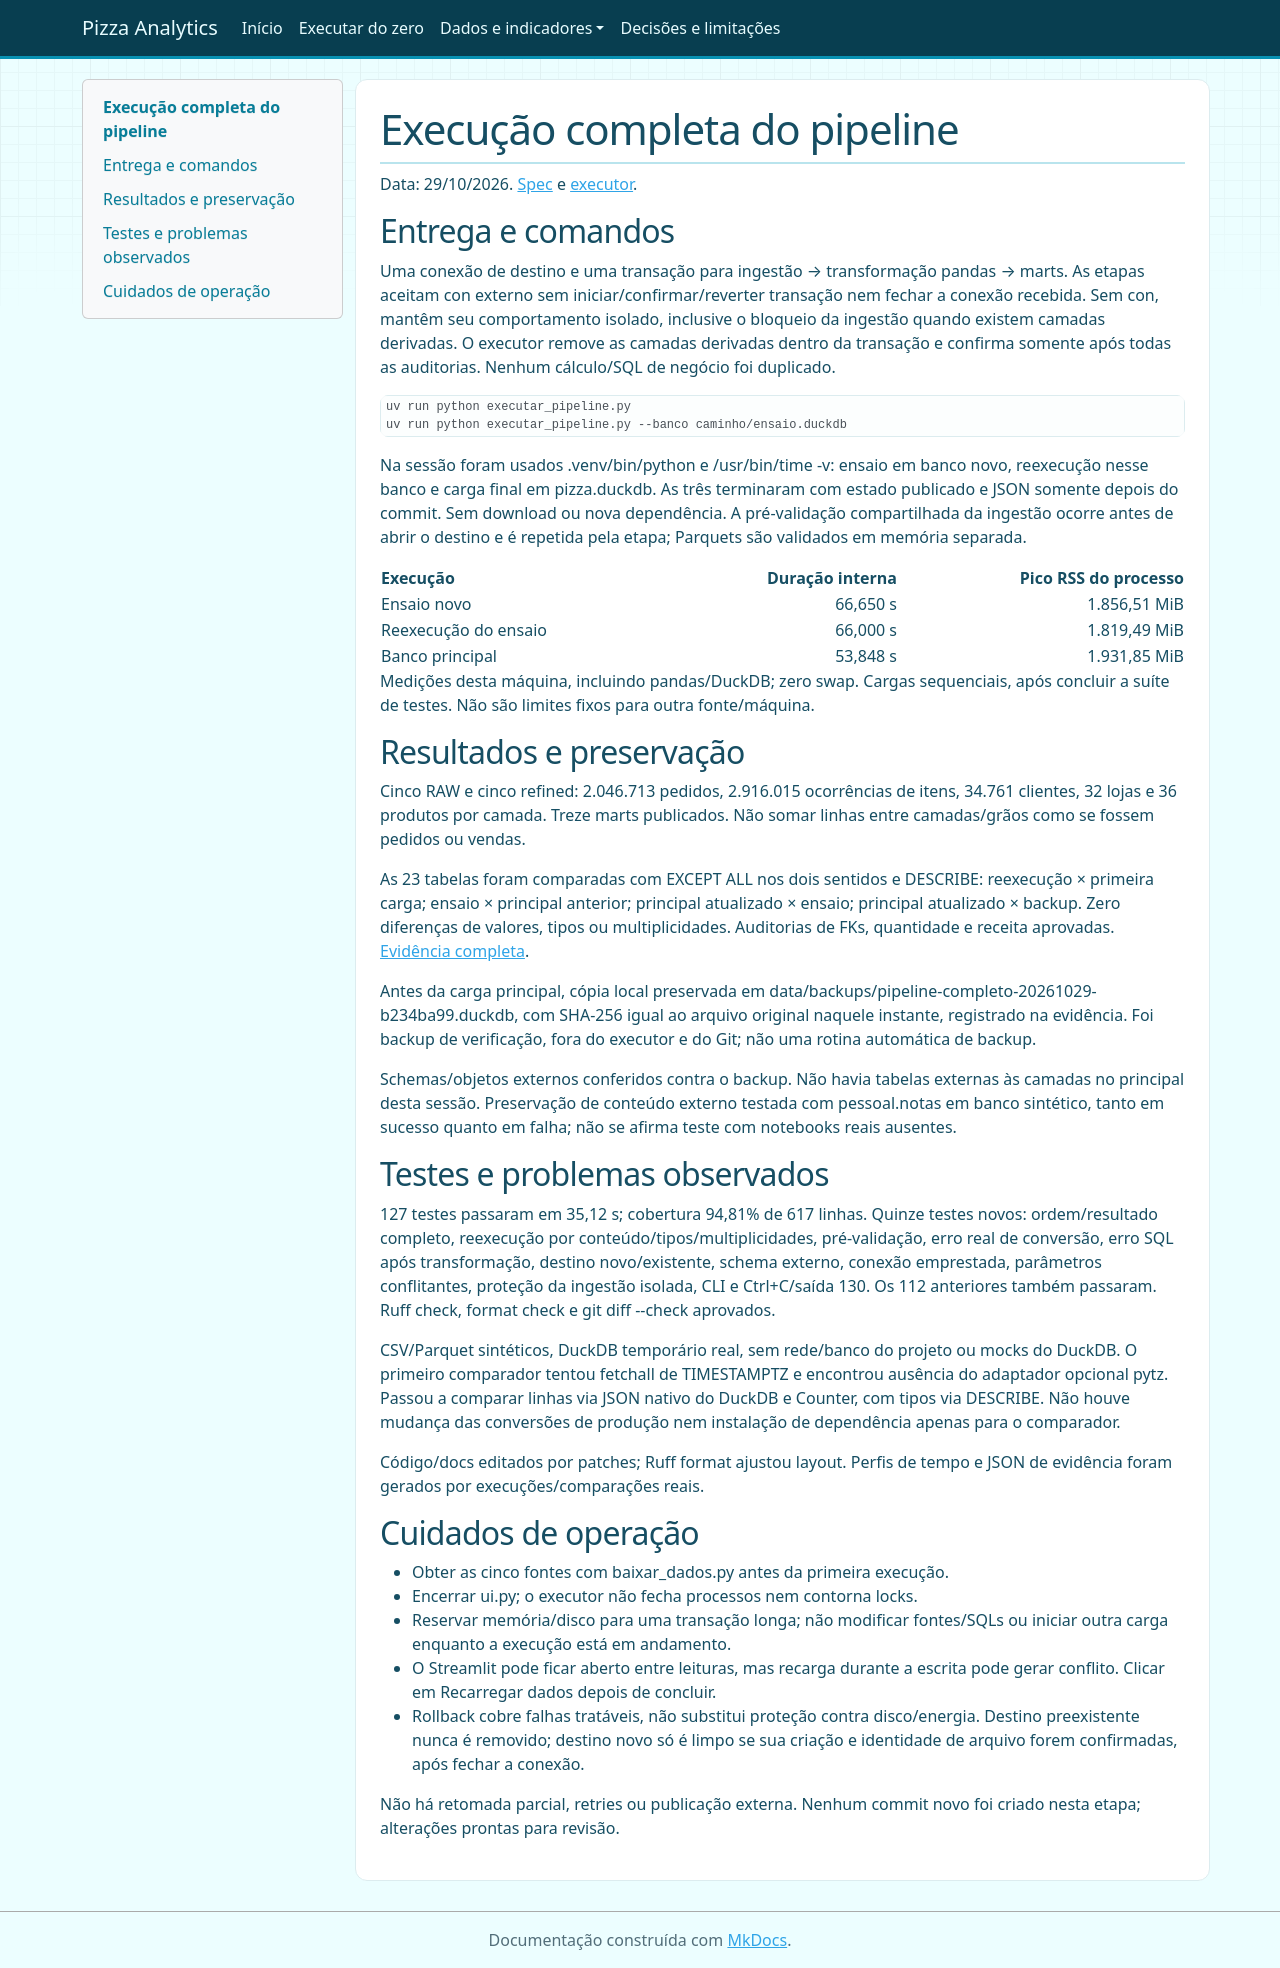

repository: Lal3x/end-to-end-pizza-analytics · page: execucao-pipeline/index.html · generator: mkdocs

# Execução completa do pipeline

Data: 29/10/2026. [Spec](../specs/execucao-pipeline.md) e
[executor](../executar_pipeline.py).

## Entrega e comandos

Uma conexão de destino e uma transação para ingestão → transformação pandas →
marts. As etapas aceitam con externo sem iniciar/confirmar/reverter transação
nem fechar a conexão recebida. Sem con, mantêm seu comportamento isolado,
inclusive o bloqueio da ingestão quando existem camadas derivadas.
O executor remove as camadas derivadas dentro da transação e confirma somente
após todas as auditorias. Nenhum cálculo/SQL de negócio foi duplicado.

```bash
uv run python executar_pipeline.py
uv run python executar_pipeline.py --banco caminho/ensaio.duckdb
```

Na sessão foram usados .venv/bin/python e /usr/bin/time -v: ensaio em banco
novo, reexecução nesse banco e carga final em pizza.duckdb. As três terminaram
com estado publicado e JSON somente depois do commit. Sem download ou nova
dependência. A pré-validação compartilhada da ingestão ocorre antes de abrir
o destino e é repetida pela etapa; Parquets são validados em memória separada.

| Execução | Duração interna | Pico RSS do processo |
|---|---:|---:|
| Ensaio novo | 66,650 s | 1.856,51 MiB |
| Reexecução do ensaio | 66,000 s | 1.819,49 MiB |
| Banco principal | 53,848 s | 1.931,85 MiB |

Medições desta máquina, incluindo pandas/DuckDB; zero swap. Cargas sequenciais,
após concluir a suíte de testes. Não são limites fixos para outra fonte/máquina.

## Resultados e preservação

Cinco RAW e cinco refined: 2.046.713 pedidos, 2.916.015 ocorrências de itens,
34.761 clientes, 32 lojas e 36 produtos por camada. Treze marts publicados.
Não somar linhas entre camadas/grãos como se fossem pedidos ou vendas.

As 23 tabelas foram comparadas com EXCEPT ALL nos dois sentidos e DESCRIBE:
reexecução × primeira carga; ensaio × principal anterior; principal atualizado ×
ensaio; principal atualizado × backup. Zero diferenças de valores, tipos ou
multiplicidades. Auditorias de FKs, quantidade e receita aprovadas.
[Evidência completa](evidencias/execucao-pipeline.json).

Antes da carga principal, cópia local preservada em
data/backups/pipeline-completo-20261029-b234ba99.duckdb, com SHA-256 igual ao
arquivo original naquele instante, registrado na evidência. Foi backup de
verificação, fora do executor e do Git; não uma rotina automática de backup.

Schemas/objetos externos conferidos contra o backup. Não havia tabelas externas
às camadas no principal desta sessão. Preservação de conteúdo externo testada
com pessoal.notas em banco sintético, tanto em sucesso quanto em falha; não se
afirma teste com notebooks reais ausentes.

## Testes e problemas observados

127 testes passaram em 35,12 s; cobertura 94,81% de 617 linhas. Quinze testes
novos: ordem/resultado completo, reexecução por conteúdo/tipos/multiplicidades,
pré-validação, erro real de conversão, erro SQL após transformação, destino
novo/existente, schema externo, conexão emprestada, parâmetros conflitantes,
proteção da ingestão isolada, CLI e Ctrl+C/saída 130. Os 112 anteriores também
passaram. Ruff check, format check e git diff --check aprovados.

CSV/Parquet sintéticos, DuckDB temporário real, sem rede/banco do projeto ou
mocks do DuckDB. O primeiro comparador tentou fetchall de TIMESTAMPTZ e encontrou
ausência do adaptador opcional pytz. Passou a comparar linhas via JSON nativo
do DuckDB e Counter, com tipos via DESCRIBE. Não houve mudança das conversões
de produção nem instalação de dependência apenas para o comparador.

Código/docs editados por patches; Ruff format ajustou layout. Perfis de tempo
e JSON de evidência foram gerados por execuções/comparações reais.

## Cuidados de operação

- Obter as cinco fontes com baixar_dados.py antes da primeira execução.
- Encerrar ui.py; o executor não fecha processos nem contorna locks.
- Reservar memória/disco para uma transação longa; não modificar fontes/SQLs
  ou iniciar outra carga enquanto a execução está em andamento.
- O Streamlit pode ficar aberto entre leituras, mas recarga durante a escrita
  pode gerar conflito. Clicar em Recarregar dados depois de concluir.
- Rollback cobre falhas tratáveis, não substitui proteção contra disco/energia.
  Destino preexistente nunca é removido; destino novo só é limpo se sua criação
  e identidade de arquivo forem confirmadas, após fechar a conexão.

Não há retomada parcial, retries ou publicação externa. Nenhum commit novo
foi criado nesta etapa; alterações prontas para revisão.
